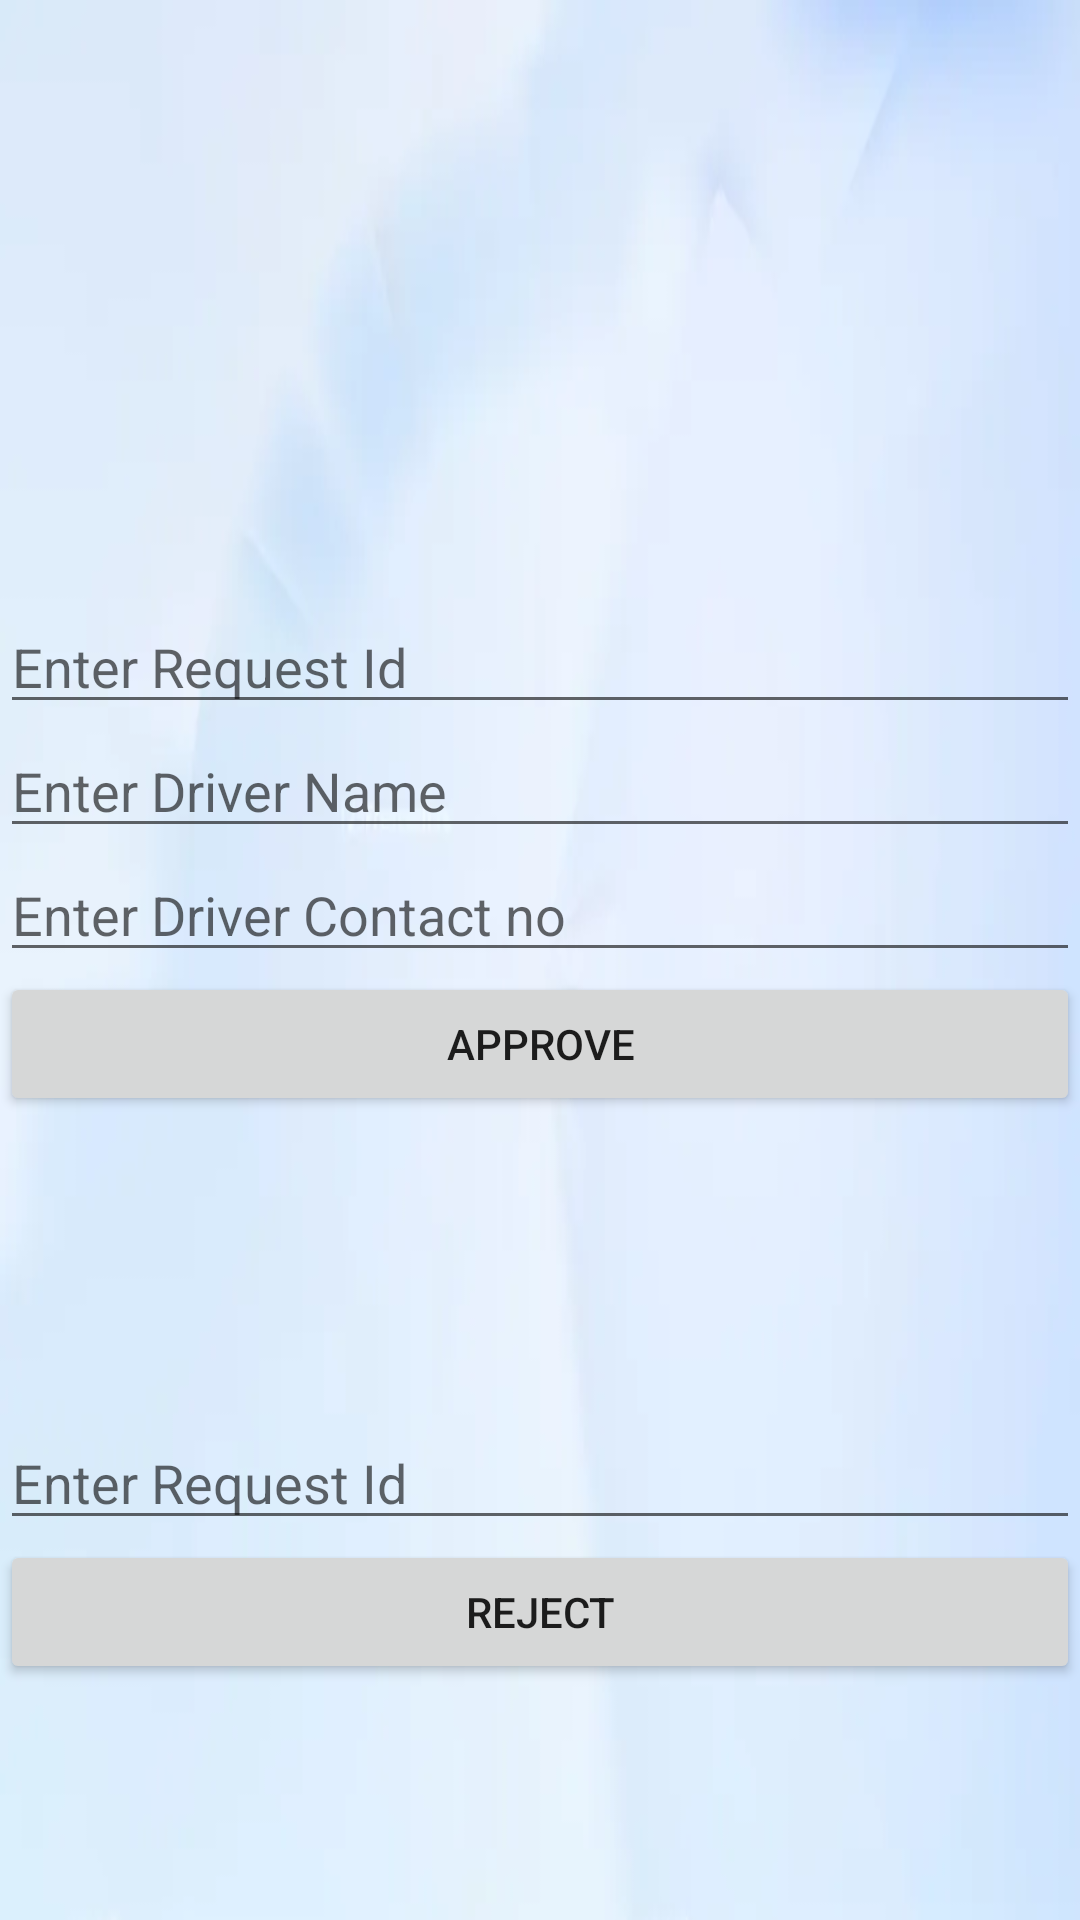

This screen was rendered from an Android layout file. Write that file and the resources it references.
<!-- AndroidManifest.xml: application theme Theme.BookingAmbulance -->
<!-- res/layout/activity_approv_customer_request.xml -->
<?xml version="1.0" encoding="utf-8"?>
<RelativeLayout xmlns:android="http://schemas.android.com/apk/res/android"
    xmlns:app="http://schemas.android.com/apk/res-auto"
    xmlns:tools="http://schemas.android.com/tools"
    android:layout_width="match_parent"
    android:layout_height="match_parent"
    android:background="@drawable/back"
    tools:context=".ApprovCustomerRequest">

  <EditText
      android:id="@+id/Req_id"
      android:layout_width="match_parent"
      android:layout_height="wrap_content"
      android:layout_marginTop="200dp"
      android:hint="Enter Request Id" />
  <EditText
      android:layout_width="match_parent"
      android:layout_height="wrap_content"
      android:layout_below="@id/Req_id"
      android:id="@+id/DriverName"
      android:hint="Enter Driver Name"/>
  <EditText
      android:layout_width="match_parent"
      android:layout_height="wrap_content"
      android:layout_below="@id/DriverName"
      android:id="@+id/DriverNo"
      android:hint="Enter Driver Contact no"/>
  <Button
      android:layout_width="match_parent"
      android:layout_height="wrap_content"
      android:layout_below="@id/DriverNo"
      android:id="@+id/ApprovButton"
      android:text="Approve"/>

  <EditText
      android:id="@+id/Req_no1"
      android:layout_width="match_parent"
      android:layout_height="wrap_content"
      android:layout_below="@id/ApprovButton"
      android:layout_marginTop="100dp"
      android:hint="Enter Request Id" />
    <Button
        android:layout_width="match_parent"
        android:layout_height="wrap_content"
        android:layout_below="@id/Req_no1"
        android:id="@+id/RejectButton"
        android:text="Reject"/>


</RelativeLayout>
<!-- resources referenced by this layout -->
<resources>
  <!-- drawable back: jpeg bitmap (drawable, 2996 bytes) -->
  <style name="Theme.BookingAmbulance" parent="Theme.MaterialComponents.DayNight.DarkActionBar">
          
          <item name="colorPrimary">@color/purple_500</item>
          <item name="colorPrimaryVariant">@color/purple_700</item>
          <item name="colorOnPrimary">@color/white</item>
          
          <item name="colorSecondary">@color/teal_200</item>
          <item name="colorSecondaryVariant">@color/teal_700</item>
          <item name="colorOnSecondary">@color/black</item>
          
          <item name="android:statusBarColor" tools:targetApi="l">?attr/colorPrimaryVariant</item>
          
      </style>
  <!-- not gathered from this repository: default colours our renderer supplied (Android Studio template values) -->
  <color name="purple_500">#FF6200EE</color>
  <color name="purple_700">#FF3700B3</color>
  <color name="teal_200">#FF03DAC5</color>
  <color name="teal_700">#FF018786</color>
  <color name="black">#FF000000</color>
  <color name="white">#FFFFFFFF</color>
</resources>
